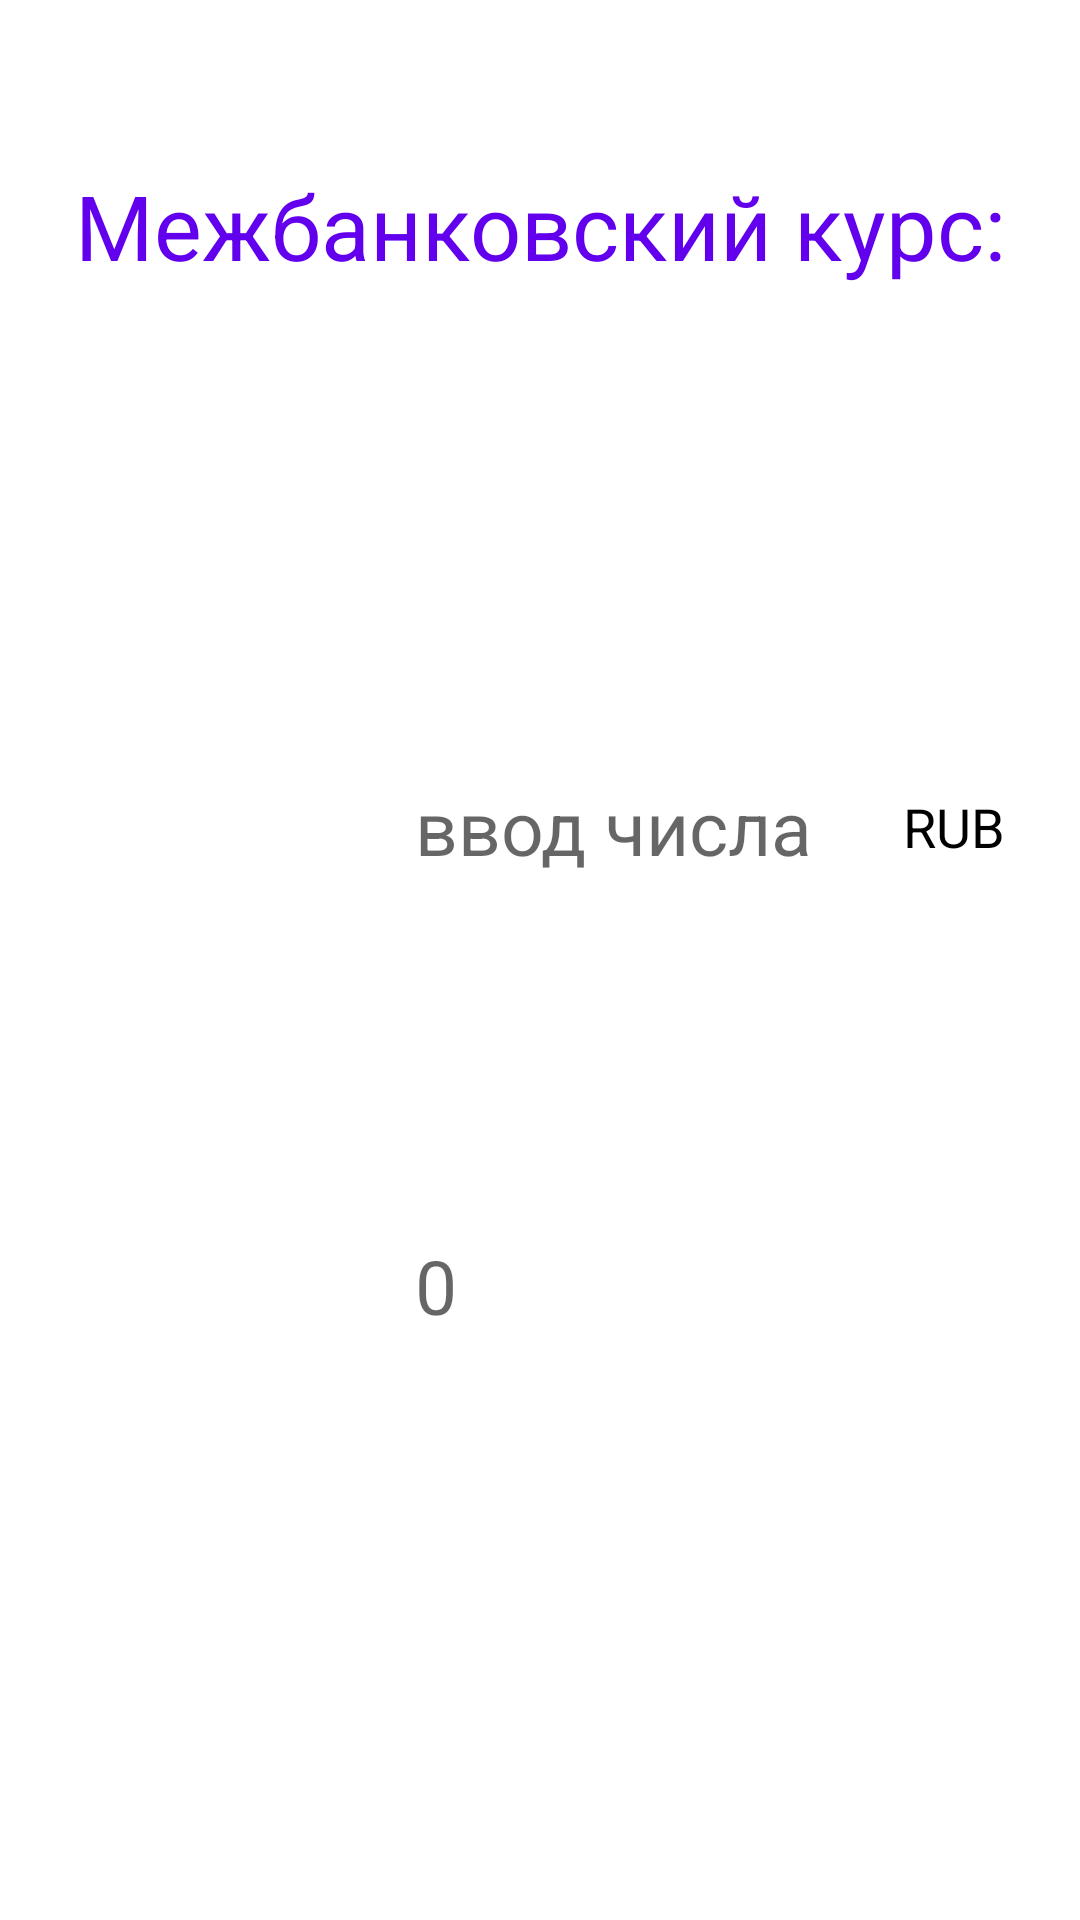

This screen was rendered from an Android layout file. Write that file and the resources it references.
<!-- AndroidManifest.xml: application theme Theme.ConvertorCurrencyApp -->
<!-- res/layout/fragment_currency.xml -->
<?xml version="1.0" encoding="utf-8"?>
<androidx.constraintlayout.widget.ConstraintLayout
    xmlns:android="http://schemas.android.com/apk/res/android"
    xmlns:app="http://schemas.android.com/apk/res-auto"
    xmlns:tools="http://schemas.android.com/tools"
    android:layout_width="match_parent"
    android:layout_height="match_parent"
    tools:context=".presentation.currency.CurrencyFragment">

    <TextView
        android:id="@+id/currency_calculator"
        android:layout_width="match_parent"
        android:layout_height="wrap_content"
        android:padding="5dp"
        android:layout_marginTop="50dp"
        android:text="@string/current_course"
        android:textAlignment="center"
        android:textColor="@color/purple_500"
        android:textSize="30sp"
        app:layout_constraintEnd_toEndOf="parent"
        app:layout_constraintStart_toStartOf="parent"
        app:layout_constraintTop_toTopOf="parent" />

    <TextView
        android:id="@+id/currencyComparison"
        android:layout_width="match_parent"
        android:layout_height="wrap_content"
        android:padding="5dp"
        android:layout_marginTop="30dp"
        android:textAlignment="center"
        android:textColor="@color/purple_500"
        android:textSize="30sp"
        app:layout_constraintEnd_toEndOf="parent"
        app:layout_constraintStart_toStartOf="parent"
        app:layout_constraintTop_toBottomOf="@+id/currency_calculator" />

    <LinearLayout
        android:id="@+id/rub_data"
        android:layout_width="match_parent"
        android:layout_height="wrap_content"
        android:padding="10dp"
        android:layout_marginTop="30dp"
        app:layout_constraintEnd_toEndOf="parent"
        app:layout_constraintStart_toStartOf="parent"
        app:layout_constraintTop_toBottomOf="@+id/currencyComparison">

        <ImageView
            android:id="@+id/flag_rus"
            android:layout_width="0dp"
            android:layout_height="100dp"
            android:layout_margin="5dp"
            android:layout_weight="2"
            android:paddingStart="4dp"
            android:scaleType="fitStart"
            android:src="@drawable/rus" />

        <EditText
            android:id="@+id/input_for_rub"
            android:layout_width="0dp"
            android:layout_height="48dp"
            android:layout_gravity="center_vertical"
            android:layout_margin="5dp"
            android:layout_weight="3"
            android:background="@null"
            android:digits="0123456789."
            android:hint="@string/input_number_hint"
            android:inputType="number"
            android:maxLines="1"
            android:paddingStart="10dp"
            android:textColor="@color/black"
            android:textSize="25sp" />

        <TextView
            android:id="@+id/code_rub"
            android:layout_width="0dp"
            android:layout_height="wrap_content"
            android:layout_gravity="center_vertical"
            android:layout_margin="5dp"
            android:layout_weight="1"
            android:gravity="end"
            android:paddingEnd="10dp"
            android:text="@string/rub"
            android:textColor="@color/black"
            android:textSize="18sp" />

    </LinearLayout>

        <LinearLayout
            android:layout_width="match_parent"
            android:layout_height="wrap_content"
            android:padding="10dp"
            android:layout_marginTop="30dp"
            app:layout_constraintEnd_toEndOf="parent"
            app:layout_constraintStart_toStartOf="parent"
            app:layout_constraintTop_toBottomOf="@+id/rub_data">

            <ImageView
                android:id="@+id/flag_country"
                android:layout_width="0dp"
                android:layout_height="100dp"
                android:layout_margin="5dp"
                android:layout_weight="2"
                android:src="@drawable/amd"
                android:scaleType="fitStart"
                android:paddingStart="4dp"/>

            <TextView
                android:id="@+id/output_for_currency"
                android:layout_width="0dp"
                android:layout_height="48dp"
                android:layout_gravity="center_vertical"
                android:layout_margin="5dp"
                android:layout_weight="3"
                android:maxLines="1"
                android:hint="@string/_0"
                android:textColor="@color/black"
                android:textSize="25sp"
                android:paddingStart="10dp" />

            <TextView
                android:id="@+id/code_currency"
                android:layout_width="0dp"
                android:layout_height="wrap_content"
                android:layout_margin="5dp"
                android:layout_weight="1"
                android:background="@null"
                android:paddingEnd="10dp"
                android:gravity="end"
                android:layout_gravity ="center_vertical"
                android:textSize="18sp"
                android:textColor="@color/black"/>

        </LinearLayout>

</androidx.constraintlayout.widget.ConstraintLayout>
<!-- resources referenced by this layout -->
<resources>
  <string name="_0">0</string>
  <string name="current_course">Межбанковский курс:</string>
  <string name="input_number_hint">ввод числа</string>
  <string name="rub">RUB</string>
  <style name="Theme.ConvertorCurrencyApp" parent="Theme.MaterialComponents.DayNight.NoActionBar">
          
          <item name="colorPrimary">@color/purple_500</item>
          <item name="colorPrimaryVariant">@color/purple_700</item>
          <item name="colorOnPrimary">@color/white</item>
          
          <item name="colorSecondary">@color/teal_200</item>
          <item name="colorSecondaryVariant">@color/teal_700</item>
          <item name="colorOnSecondary">@color/black</item>
          
          <item name="android:statusBarColor" tools:targetApi="l">?attr/colorPrimaryVariant</item>
          
      </style>
  <!-- not gathered from this repository: default colours our renderer supplied (Android Studio template values) -->
  <color name="purple_500">#FF6200EE</color>
  <color name="purple_700">#FF3700B3</color>
  <color name="teal_200">#FF03DAC5</color>
  <color name="teal_700">#FF018786</color>
  <color name="black">#FF000000</color>
  <color name="white">#FFFFFFFF</color>
</resources>
